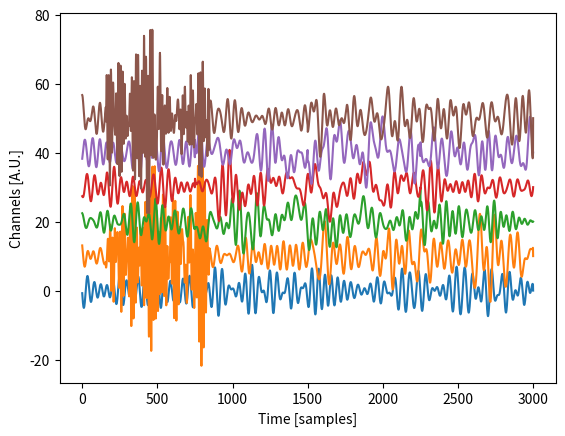

Write Python code to recreate this figure.
# -*- coding: utf-8 -*-
#
#File: EEGSignalGenerator.py
#
'''
Created on Fri May 29 19:34:21 2020

Module ***EEGSignalGenerator***

This module implements the class :class:`EEGSignalGenerator <EEGSignalGenerator>`.

:Log:

+-------------+--------+------------------------------------------------------+
| Date        | Author | Description                                          |
+=============+========+======================================================+
| 29-May-2020 | FOE    | - Class :class:`EEGSignalGenerator` created but      |
|             |        |   unfinished.                                        |
+-------------+--------+------------------------------------------------------+
| 27-Jun-2020 | JJR    | - Class :class:`EEGSignalGenerator`                  |
|             |        |   adding some changes.                               |
+-------------+--------+------------------------------------------------------+


[redacted]
[redacted]

'''

import copy
import warnings

import numpy as np
import random
import math

import matplotlib.pyplot as plt



class EEGSignalGenerator:
	'''
	A basic class to generate synthetic EEG signals.
	
	'''
	def __init__(self, nSamples = 1, nChannels = 1):
		'''
		Class constructor.
		
		
		:Properties:
		
		data: The EEG data tensor.
		frequency_bands: The EEG frequency bands.
		
		
		:Parameters:
		
		:param nSamples: Number of temporal samples.
			Optional. Default is 1.
		:type nSamples: int (positive)
		:param nChannels: Number of channels.
			Optional. Default is 1.
		:type nChannels: int (positive)
		
		'''
		
		#Ensure all properties exist
		self.__data = np.zeros((0,0,0),dtype=float)
		self.__frequency_bands = dict() #Frequency bands in [Hz]
		self.__frequency_bands['delta'] = [0.5,4]
		self.__frequency_bands['theta'] = [4,8]
		self.__frequency_bands['alpha'] = [8,13]
		self.__frequency_bands['beta']  = [13,30]
		self.__frequency_bands['gamma'] = [30,40]
		self.__samplingRate = 512 #[Hz]

		#Check parameters
		if type(nSamples) is not int:
			msg = self.getClassName() + ':__init__: Unexpected parameter type for parameter ''nSamples''.'
			raise ValueError(msg)
		if nSamples < 0:
			msg = self.getClassName() + ':__init__: Unexpected parameter value for parameter ''nSamples''.'
			raise ValueError(msg)
		if type(nChannels) is not int:
			msg = self.getClassName() + ':__init__: Unexpected parameter type for parameter ''nChannels''.'
			raise ValueError(msg)
		if nChannels < 0:
			msg = self.getClassName() + ':__init__: Unexpected parameter value for parameter ''nChannels''.'
			raise ValueError(msg)
		
		#Initialize
		self.data = np.zeros((nSamples,nChannels,1),dtype=float)
		
		return


	#Properties getters/setters
	#
	# Remember: Sphinx ignores docstrings on property setters so all
	#documentation for a property must be on the @property method

	@property
	def data(self): #data getter
		'''
		The data tensor.
		
		The data tensor always have 3 dimensions, namely:
		
		* Temporal (temporal samples)
		* Spatial (channels)
		* Signals (for EEG this is fixed to 1; the voltages)
		
		:getter: Gets the data.
		:setter: Sets the data.
		:type: int
		'''

		return copy.deepcopy(self.__data)

	@data.setter
	def data(self,newData): #data setter

		if type(newData) is not np.ndarray:
			msg = self.getClassName() + ':data: Unexpected attribute type.'
			raise ValueError(msg)
		if newData.ndim != 3:
			msg = self.getClassName() + ':data: Unexpected attribute value. ' \
					+ 'Data tensor must be 3D <temporal, spatial, signal>'
			raise ValueError(msg)
		if newData.shape[2] != 1:
			msg = self.getClassName() + ':data: Unexpected attribute value. ' \
					+ 'Number of signals in EEG must be 1.'
			raise ValueError(msg)
			
		self.__data = copy.deepcopy(newData)
		return None


	@property
	def frequency_bands(self): #frequency_bands getter
		'''
		The EEG frequency bands.
		
		This is a read-only property
		
		:getter: Gets the EEG frequency bands
		:type: dict
		'''

		return copy.deepcopy(self.__frequency_bands)


	@property
	def nChannels(self): #nChannels getter
		'''
		Number of channels.
		
		When setting the number of channels:
		
		* if the number of channels is smaller than 
		the current number of channels, a warning is issued
		and the channels indexed rightmost in the data tensor will be
		removed. 
		* if the number of channels is greater than 
		the current number of channels, the new channels will
		be filled with zeros.
		
		
		:getter: Gets the number of channels.
		:setter: Sets the number of channels.
		:type: int
		'''

		return self.__data.shape[1]

	@nChannels.setter
	def nChannels(self,newNChannels): #nChannels setter

		if type(newNChannels) is not int:
			msg = self.getClassName() + ':nChannels: Unexpected attribute type.'
			raise ValueError(msg)
		if newNChannels < 0:
			msg = self.getClassName() + ':nChannels: Unexpected attribute value. Number of channels must be greater or equal than 0.'
			raise ValueError(msg)
		
		if newNChannels > self.nChannels:
			#Add channels with zeros
			tmpNChannels = newNChannels-self.nChannels
			tmpData = np.zeros((self.nSamples,tmpNChannels,1),dtype=float)
			self.data = np.concatenate((self.data,tmpData), axis=1)
		elif newNChannels < self.nChannels:
			msg = self.getClassName() + ':nChannels: New number of channels is smaller than current number of channels. Some data will be lost.'
			warnings.warn(msg,RuntimeWarning)
			self.data = copy.deepcopy(self.data[:,0:newNChannels,:])

		return None


	@property
	def nSamples(self): #nSamples getter
		'''
		Number of temporal samples.
		
		When setting the number of temporal samples:
		
		* if the number of temporal samples is smaller than 
		the current number of temporal samples, a warning is issued
		and the last temporal samples will be removed. 
		* if the number of temporal samples is greater than 
		the current number of temporal samples, the new temporal samples will
		be filled with zeros.
		
		
		:getter: Gets the number of temporal samples.
		:setter: Sets the number of temporal samples.
		:type: int
		'''

		return self.__data.shape[0]

	@nSamples.setter
	def nSamples(self,newNSamples): #nSamples setter

		if type(newNSamples) is not int:
			msg = self.getClassName() + ':nSamples: Unexpected attribute type.'
			raise ValueError(msg)
		if newNSamples < 0:
			msg = self.getClassName() + ':nSamples: Unexpected attribute value. Number of temporal samples must be greater or equal than 0.'
			raise ValueError(msg)
		
		if newNSamples > self.nSamples:
			#Add channels with zeros
			tmpNSamples = newNSamples-self.nSamples
			tmpData = np.zeros((tmpNSamples,self.nChannels,1),dtype=float)
			self.data = np.concatenate((self.data,tmpData), axis=0)
		elif newNSamples < self.nSamples:
			msg = self.getClassName() + ':nSamples: New number of temporal samples is smaller than current number of temporal samples. Some data will be lost.'
			warnings.warn(msg,RuntimeWarning)
			self.data = copy.deepcopy(self.data[0:newNSamples,:,:])

		return None


	@property
	def samplingRate(self): #samplingrate getter
		'''
		Sampling rate at which the synthetic data will be generated.
		
		:getter: Gets the sampling rate.
		:setter: Sets the sampling rate.
		:type: float
		'''

		return self.__samplingRate

	@samplingRate.setter
	def samplingRate(self,newSamplingRate): #samplingrate setter

		if type(newSamplingRate) is int:
			newSamplingRate = float(newSamplingRate)
		if type(newSamplingRate) is not float:
			msg = self.getClassName() + ':samplingrate: Unexpected attribute type.'
			raise ValueError(msg)
		if newSamplingRate <= 0:
			msg = self.getClassName() + ':samplingrate: Unexpected attribute value. ' \
					+ 'Sampling rate must be strictly positive.'
			raise ValueError(msg)
			
		self.__samplingRate = newSamplingRate
		return None


	#Private methods
	
	
	#Protected methods
	

	#Public methods

	def getClassName(self):
		'''Gets the class name.
		
		:return: The class name
		:rtype: str
		'''

		return type(self).__name__


	def addFrequencyBand(self,channelsList = list(), initSample = 0, endSample = -1, \
						  freqBand = 'alpha', amplitudeScalingFactor = 1, \
						  frequencyResolutionStep = 0.1):
		'''
		Adds a frequency band to the data tensor.
		
		This method calls :meth:`generateFrequencyBand` for generating
		the new synthetic data. Here, such newly generated data tensor
		is added to the class :attr:`data`.
		
		:Parameters:
		
		:param channelsList: List of channels affected. Default is the empty list.
		:type channelsList: list
		:param initSample: Initial temporal sample. Default is 0.
		:type initSample: int (positive)
		:param endSample: Last temporal sample. A positive value
			explicitly indicates a sample. A value -1 indicates the last
			sample of :attr:`data`. If not -1, then the endSample must be
			greater than the initSample. Default is -1.
		:type endSample: int (positive or -1)
		:param freqBand: The frequency band to be simulated
		:type freqBand: str or interval (list or tuple of 2 elements)
			If str, then the classical frequency bands can be indicated, e.g.
			''alpha''. If interval, then provide a list of min and max
			frequencies. Default is 'alpha'.
		:param amplitudeScalingFactor: A scaling factor for the amplitude.
			Amplitude of the individual fundamental frequencies is random,
			but normalized to [0 1] by default. This scalign factor permits
			scaling amplitudes to [0 amplitudeScalingFactor].
			Optional. Default is 1.
		:type amplitudeScalingFactor: float (positive)
		:param frequencyResolutionStep: The step for generating evenly spaced values
			within the interval of frequencies of the band to be simulated.
			Optional. Default is 0.1.
		:type frequencyResolutionStep: float (positive)

		:return: None
		:rtype: NoneType
		
		.. todo::
			* Permit the channel list to be expressed by standard positioning
			  systems.

		.. seealso:: generateFrequencyBand
		
		'''

		if type(channelsList) is not list:
			msg = self.getClassName() + ':addFrequencyBand: Unexpected parameter type for parameter ''channelList''.'
			raise ValueError(msg)
		for elem in channelsList:
			if type(elem) is not int:
				msg = self.getClassName() + ':addFrequencyBand: Unexpected parameter value for parameter ''channelList''.'
				raise ValueError(msg)
			if elem < 0 or elem >= self.nChannels: #Ensure the channel exist
				msg = self.getClassName() + ':addFrequencyBand: Unexpected parameter value for parameter ''channelList''.'
				raise ValueError(msg)
		if type(initSample) is not int:
			msg = self.getClassName() + ':addFrequencyBand: Unexpected parameter type for parameter ''initSample''.'
			raise ValueError(msg)
		if initSample < 0 or initSample >= self.nSamples: #Ensure the initSample exist
			msg = self.getClassName() + ':addFrequencyBand: Unexpected parameter value for parameter ''initSample''.'
			raise ValueError(msg)
		if type(endSample) is not int:
			msg = self.getClassName() + ':addFrequencyBand: Unexpected parameter type for parameter ''endSample''.'
			raise ValueError(msg)
		if endSample < -1 or endSample >= self.nSamples: #Ensure the endSample exist
			msg = self.getClassName() + ':addFrequencyBand: Unexpected parameter value for parameter ''endSample''.'
			raise ValueError(msg)
		if endSample == -1: #If -1, substitute by the maximumlast sample
			endSample = self.nSamples-1
		if endSample <= initSample: #Ensure the endSample is posterior to the initSample
			msg = self.getClassName() + ':addFrequencyBand: Unexpected parameter value for parameter ''endSample''.'
			raise ValueError(msg)
		#No need to type check freqBand, amplitudeScalingFactor and frequencyResolutionStep as these
		#are passed to method generateFrequencyBand.

		channelsList = list(set(channelsList)) #Unique and sort elements
		nChannels = len(channelsList)
		#nSamples  = endSample - initSample + 1
		nSamples  = endSample - initSample
		tmpData = self.generateFrequencyBand(freqBand = freqBand, \
										nSamples = nSamples, \
										nChannels=nChannels, \
										amplitudeScalingFactor = amplitudeScalingFactor, \
										frequencyResolutionStep= frequencyResolutionStep)
		self.__data[initSample:endSample,channelsList,:] = \
				self.__data[initSample:endSample,channelsList,:] + tmpData
		
		return


	def generateFrequencyBand(self,freqBand = 'alpha',nSamples = 100, \
							   nChannels = 1, amplitudeScalingFactor = 1, \
							   frequencyResolutionStep = 0.1):
		'''
		Generate synthetic data with energy in the chosen frequency band

		:Parameters:
		
		:param freqBand: The frequency band to be simulated
		:type freqBand: str or interval (list or tuple of 2 elements)
			If str, then the classical frequency bands can be indicated, e.g.
			''alpha''. If interval, then provide a list of min and max
			frequencies. Default is 'alpha'.
		:param nSamples: Number of temporal samples.
			Optional. Default is 1.
		:type nSamples: int (positive)
		:param nChannels: Number of channels.
			Optional. Default is 1.
		:type nChannels: int (positive)
		:param amplitudeScalingFactor: A scaling factor for the amplitude.
			Amplitude of the individual fundamental frequencies is random,
			but normalized to [0 1] by default. This scalign factor permits
			scaling amplitudes to [0 amplitudeScalingFactor].
			Optional. Default is 1.
		:type amplitudeScalingFactor: float (positive)
		:param frequencyResolutionStep: The step for generating evenly spaced values
			within the interval of frequencies of the band to be simulated.
			Optional. Default is 0.1.
		:type frequencyResolutionStep: float (positive)

		:return: A data tensor.
		:rtype: np.ndarray
		
		.. #todo::
			#* Add parameter for frequencyResolutionStep
		
		.. #seealso:: generateFrequencyBand

		'''

		#Check parameters
		if type(freqBand) is str:
			if not freqBand in self.frequency_bands.keys():
				msg = self.getClassName() + ':generateFrequencyBand: Unexpected parameter value for parameter ''freqBand''.'
				raise ValueError(msg)
			freqBand = self.frequency_bands[freqBand]
		if type(freqBand) is tuple:
			freqBand = list(freqBand)
		if type(freqBand) is not list:
				msg = self.getClassName() + ':generateFrequencyBand: Unexpected parameter type for parameter ''freqBand''.'
				raise ValueError(msg)
		if len(freqBand) != 2:
			msg = self.getClassName() + ':generateFrequencyBand: Unexpected parameter value for parameter ''freqBand''.'
			raise ValueError(msg)
		if type(nSamples) is not int:
			msg = self.getClassName() + ':generateFrequencyBand: Unexpected parameter type for parameter ''nSamples''.'
			raise ValueError(msg)
		if nSamples <= 0:
			msg = self.getClassName() + ':generateFrequencyBand: Unexpected parameter value for parameter ''nSamples''.'
			raise ValueError(msg)
		if type(nChannels) is not int:
			msg = self.getClassName() + ':generateFrequencyBand: Unexpected parameter type for parameter ''nChannels''.'
			raise ValueError(msg)
		if nChannels <= 0:
			msg = self.getClassName() + ':generateFrequencyBand: Unexpected parameter value for parameter ''nChannels''.'
			raise ValueError(msg)
		if type(amplitudeScalingFactor) is int:
			amplitudeScalingFactor = float(amplitudeScalingFactor)
		if type(amplitudeScalingFactor) is not float:
			msg = self.getClassName() + ':generateFrequencyBand: Unexpected parameter type for parameter ''amplitudeScalingFactor''.'
			raise ValueError(msg)
		if amplitudeScalingFactor <= 0:
			msg = self.getClassName() + ':generateFrequencyBand: Unexpected parameter value for parameter ''amplitudeScalingFactor''.'
			raise ValueError(msg)
		if type(frequencyResolutionStep) is not float:
			msg = self.getClassName() + ':generateFrequencyBand: Unexpected parameter type for parameter ''frequencyResolutionStep''.'
			raise ValueError(msg)
		if frequencyResolutionStep <= 0:
			msg = self.getClassName() + ':generateFrequencyBand: Unexpected parameter value for parameter ''frequencyResolutionStep''.'
			raise ValueError(msg)

		freqBand.sort() #Ensure the min frequency is the first element.
		timestamps = np.arange(0, nSamples/self.samplingRate, \
								  1/self.samplingRate, dtype = float)
		timestamps = timestamps.reshape(-1, 1) #Reshape to column vector
		timestamps = np.tile(timestamps,nChannels)
		synthData = np.zeros((nSamples, nChannels, 1)) #The synthetic data tensor
		
		frequencySet = np.arange(freqBand[0], freqBand[1]+frequencyResolutionStep,\
						    frequencyResolutionStep, dtype = float)
		for freq in frequencySet:
			#Amplitude. One random amplitude per channel
			A = amplitudeScalingFactor*np.random.rand(1,nChannels)
			A = np.tile(A,[nSamples,1])
			#Phase [rad]. One random phase per channel
			theta = 2* math.pi * np.random.rand(1,nChannels) - math.pi
			theta = np.tile(theta,[nSamples,1])
			#Generate the fundamental signal
			tmpSin = A * np.sin(2*math.pi*freq*timestamps+theta)
				#Elment-wise multiplication with the amplitude
				#NOTE: In python NumPy, a*b among ndarrays is the
				#element-wise product. For matrix multiplication, one
				#need to do np.matmul(a,b)
			synthData[:,:,0] = synthData[:,:,0] + tmpSin
			
		return synthData


	def execute(self):
		'''
		Generates the synthetic data from the properties
		information.

		:return: A 3D data tensor
		:rtype: np.ndarray
		'''

		self.addFrequencyBand(channelsList=list(range(0, self.nChannels)), \
							  initSample=0, endSample=-1, \
							  freqBand='alpha')
		self.addFrequencyBand(channelsList=[1, 4, 5], \
							  initSample=round(self.nSamples / 2), endSample=-1, \
							  freqBand='theta')
		self.addFrequencyBand(channelsList=[2, 3, 4], \
							  initSample=round(self.nSamples / 4), \
							  endSample=round(3 * self.nSamples / 4), \
							  freqBand='delta')
		self.addFrequencyBand(channelsList=[1, 5], \
							  initSample=158, \
							  endSample=846, \
							  freqBand='gamma', \
							  amplitudeScalingFactor=2.2)

		return copy.deepcopy(self.data)


def plotSyntheticEEG(tensor):
	'''
	Quick rendering of the synthetic EEG data tensor.
	'''

	nChannels = tensor.shape[1]
	for iCh in range(0,nChannels):
		plt.plot(tensor[:,iCh,0]+10*iCh)
	plt.xlabel('Time [samples]')
	plt.ylabel('Channels [A.U.]')
	plt.show()

	return


def main():
	sg = EEGSignalGenerator(nSamples = 3000, nChannels = 6)
	sg.execute()
	#print(sg.data)
	plotSyntheticEEG(sg.data)
	

if __name__ == '__main__':
	main()


